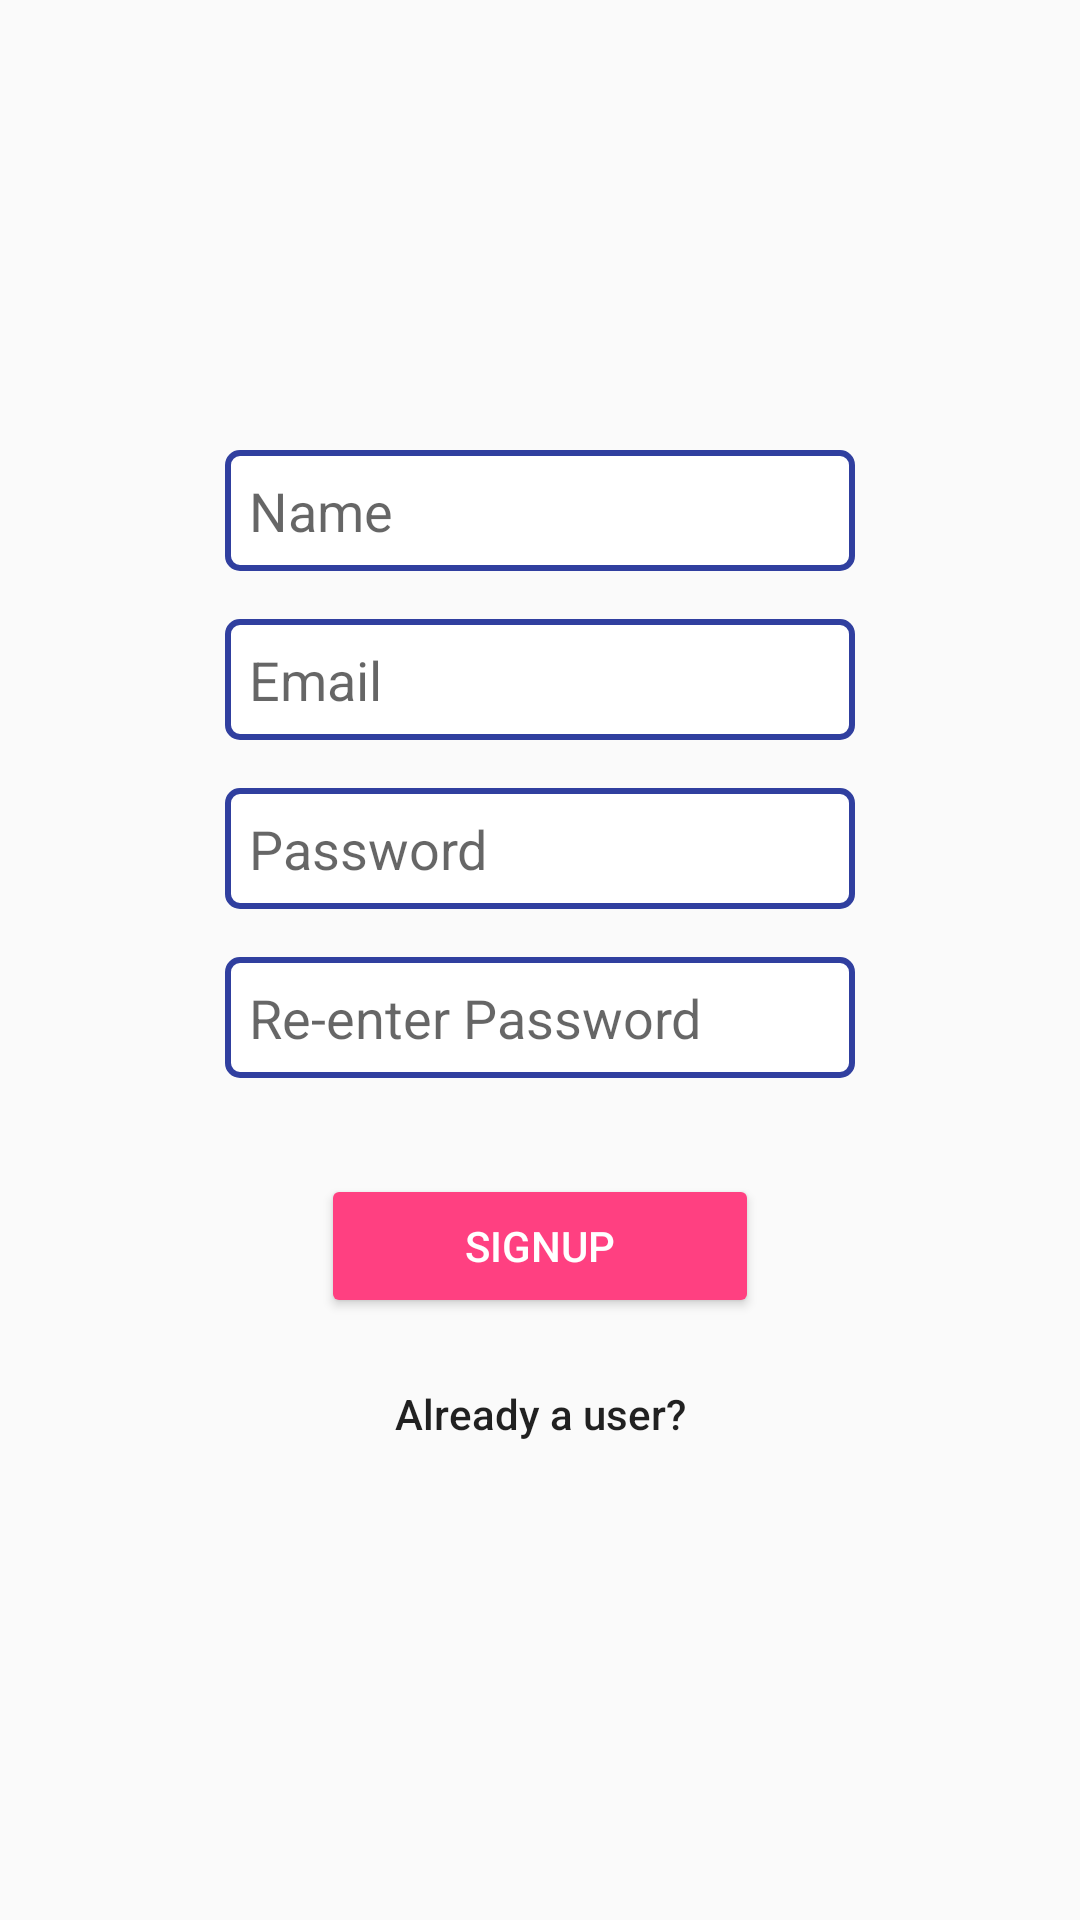

Produce the Android XML layout that renders to this screen, including the resource entries it uses.
<!-- AndroidManifest.xml: application theme AppTheme -->
<!-- res/layout/layout_sign_up.xml -->
<?xml version="1.0" encoding="utf-8"?>
<android.support.constraint.ConstraintLayout xmlns:android="http://schemas.android.com/apk/res/android"
    xmlns:app="http://schemas.android.com/apk/res-auto"
    android:layout_width="match_parent"
    android:layout_height="match_parent">

    <EditText
        android:id="@+id/editText3"
        android:layout_width="wrap_content"
        android:layout_height="wrap_content"
        android:ems="10"
        android:hint="Name"
        style="@style/TextInput"
        android:inputType="textPersonName"
        app:layout_constraintBottom_toBottomOf="parent"
        app:layout_constraintLeft_toLeftOf="parent"
        app:layout_constraintRight_toRightOf="parent"
        app:layout_constraintTop_toTopOf="parent"
        app:layout_constraintVertical_bias="0.25" />

    <EditText
        android:id="@+id/editText4"
        android:layout_width="wrap_content"
        android:layout_height="wrap_content"
        android:layout_marginTop="16dp"
        android:ems="10"
        android:hint="@string/email"
        style="@style/TextInput"
        android:inputType="textEmailAddress"
        app:layout_constraintLeft_toLeftOf="parent"
        app:layout_constraintRight_toRightOf="parent"
        app:layout_constraintTop_toBottomOf="@+id/editText3" />

    <EditText
        android:id="@+id/editText5"
        android:layout_width="wrap_content"
        android:layout_height="wrap_content"
        android:layout_marginTop="16dp"
        android:ems="10"
        style="@style/TextInput"
        android:hint="@string/password"
        android:inputType="textPassword"
        app:layout_constraintLeft_toLeftOf="parent"
        app:layout_constraintRight_toRightOf="parent"
        app:layout_constraintTop_toBottomOf="@+id/editText4" />

    <EditText
        android:id="@+id/editText6"
        android:layout_width="wrap_content"
        android:layout_height="wrap_content"
        android:layout_marginTop="16dp"
        android:ems="10"
        style="@style/TextInput"
        android:hint="@string/re_enter_password"
        android:inputType="textPassword"
        app:layout_constraintLeft_toLeftOf="parent"
        app:layout_constraintRight_toRightOf="parent"
        app:layout_constraintTop_toBottomOf="@+id/editText5" />

    <Button
        android:id="@+id/btnSignUp"
        android:layout_width="wrap_content"
        android:layout_height="wrap_content"
        android:layout_marginTop="32dp"
        android:text="@string/signup"
        style="@style/PaddedColoredButton"
        app:layout_constraintLeft_toLeftOf="parent"
        app:layout_constraintRight_toRightOf="parent"
        app:layout_constraintTop_toBottomOf="@+id/editText6" />

    <Button
        android:id="@+id/button5"
        android:layout_width="wrap_content"
        android:layout_height="wrap_content"
        android:layout_marginTop="8dp"
        android:text="@string/already_a_user"
        style="@style/Widget.AppCompat.Button.Borderless"
        android:textSize="14sp"
        android:textAllCaps="false"
        app:layout_constraintLeft_toLeftOf="parent"
        app:layout_constraintRight_toRightOf="parent"
        app:layout_constraintTop_toBottomOf="@+id/btnSignUp" />

</android.support.constraint.ConstraintLayout>
<!-- resources referenced by this layout -->
<resources>
  <string name="already_a_user">Already a user?</string>
  <string name="email">Email</string>
  <string name="password">Password</string>
  <string name="re_enter_password">Re-enter Password</string>
  <string name="signup">SignUp</string>
  <style name="PaddedColoredButton" parent="Widget.AppCompat.Button.Colored">
          <item name="android:paddingLeft">48dp</item>
          <item name="android:paddingRight">48dp</item>
      </style>
  <style name="TextInput">
          <item name="android:background">@drawable/input_background</item>
      </style>
  <style name="AppTheme" parent="Theme.AppCompat.Light.DarkActionBar">
          
          <item name="colorPrimary">@color/colorPrimary</item>
          <item name="colorPrimaryDark">@color/colorPrimaryDark</item>
          <item name="colorAccent">@color/colorAccent</item>
      </style>
  <!-- drawable input_background (drawable) -->
  <?xml version="1.0" encoding="utf-8"?>
  <shape android:shape="rectangle"
      xmlns:android="http://schemas.android.com/apk/res/android" >
      <stroke android:color="@color/colorPrimaryDark" android:width="2dp"/>
      <corners android:radius="4dp"/>
      <solid android:color="@android:color/white"/>
      <padding android:left="8dp"
          android:right="8dp"
          android:bottom="8dp"
          android:top="8dp"/>
  </shape>
  <color name="colorPrimary">#3F51B5</color>
  <color name="colorPrimaryDark">#303F9F</color>
  <color name="colorAccent">#FF4081</color>
</resources>
